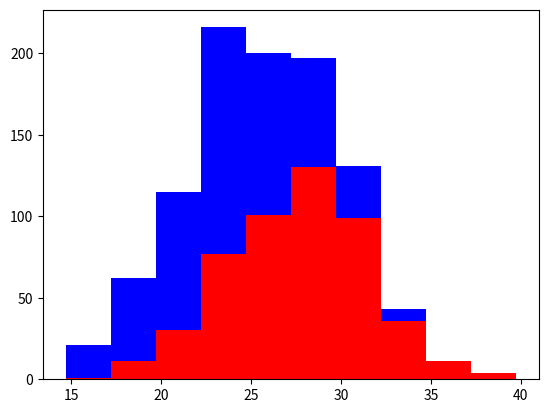

The matplotlib source for this figure:
import numpy as np
import matplotlib.pyplot as plt

grehounds = 500
labs = 500

# create vectors (500 columns) of the average height +/- 4
average_greyhound_height = 28 + 4 * np.random.randn(grehounds)
average_labrador_height = 24 + 4 * np.random.randn(labs)

# create a histogram
plt.hist([average_greyhound_height, average_labrador_height],
         stacked=True, color=['r', 'b'])
plt.show()
